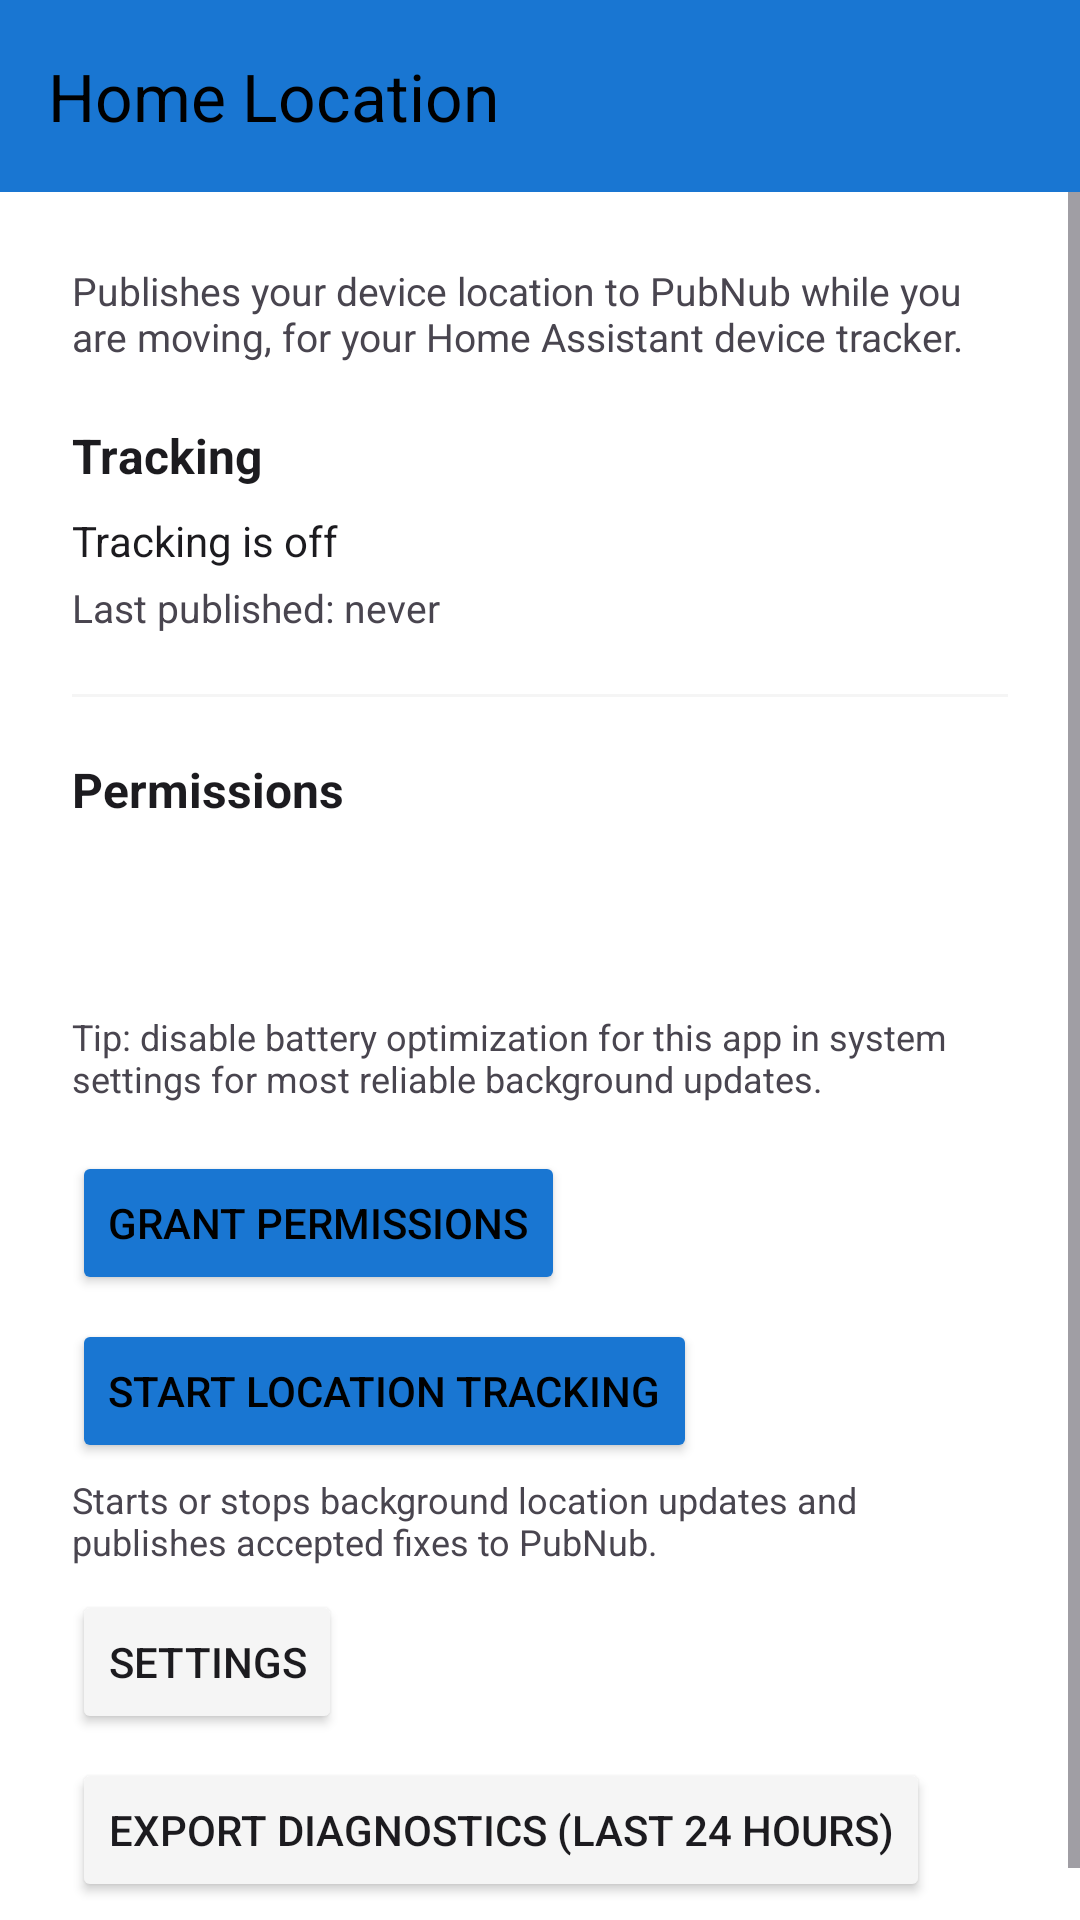

Write the Android layout XML for this screen, with the resource values it uses.
<!-- AndroidManifest.xml: activity theme Theme.HomeLocation -->
<!-- res/layout/activity_main.xml -->
<?xml version="1.0" encoding="utf-8"?>
<LinearLayout xmlns:android="http://schemas.android.com/apk/res/android"
    xmlns:app="http://schemas.android.com/apk/res-auto"
    xmlns:tools="http://schemas.android.com/tools"
    android:layout_width="match_parent"
    android:layout_height="match_parent"
    android:orientation="vertical"
    android:background="@color/surface"
    tools:context=".MainActivity">

    <androidx.appcompat.widget.Toolbar
        android:id="@+id/toolbar"
        android:layout_width="match_parent"
        android:layout_height="?attr/actionBarSize"
        android:background="@color/primary"
        app:title="@string/main_toolbar_title"
        app:titleTextColor="@color/black" />

    <ScrollView
        android:layout_width="match_parent"
        android:layout_height="match_parent">

        <LinearLayout
            android:layout_width="match_parent"
            android:layout_height="wrap_content"
            android:orientation="vertical"
            android:padding="24dp">

            <TextView
                android:layout_width="match_parent"
                android:layout_height="wrap_content"
                android:text="@string/main_description"
                android:textSize="13sp"
                android:textColor="@color/on_surface_secondary"
                android:layout_marginBottom="20dp" />

            <TextView
                android:layout_width="wrap_content"
                android:layout_height="wrap_content"
                android:text="@string/main_section_tracking"
                android:textSize="16sp"
                android:textStyle="bold"
                android:textColor="@color/on_surface"
                android:layout_marginBottom="8dp" />

            <TextView
                android:id="@+id/tvTrackingStatus"
                android:layout_width="wrap_content"
                android:layout_height="wrap_content"
                android:text="@string/tracking_off"
                android:textSize="14sp"
                android:textColor="@color/on_surface" />

            <TextView
                android:id="@+id/tvMovementState"
                android:layout_width="wrap_content"
                android:layout_height="wrap_content"
                android:layout_marginTop="4dp"
                android:textSize="13sp"
                android:textColor="@color/on_surface_secondary"
                android:visibility="gone" />

            <TextView
                android:id="@+id/tvLastPublished"
                android:layout_width="wrap_content"
                android:layout_height="wrap_content"
                android:layout_marginTop="4dp"
                android:text="@string/last_published_never"
                android:textSize="13sp"
                android:textColor="@color/on_surface_secondary" />

            <View
                android:layout_width="match_parent"
                android:layout_height="1dp"
                android:background="@color/surface_variant"
                android:layout_marginTop="20dp"
                android:layout_marginBottom="20dp" />

            <TextView
                android:layout_width="wrap_content"
                android:layout_height="wrap_content"
                android:text="@string/main_section_permissions"
                android:textSize="16sp"
                android:textStyle="bold"
                android:textColor="@color/on_surface"
                android:layout_marginBottom="8dp" />

            <TextView
                android:id="@+id/tvPermissionStatus"
                android:layout_width="match_parent"
                android:layout_height="wrap_content"
                android:textSize="13sp"
                android:textColor="@color/on_surface_secondary" />

            <TextView
                android:id="@+id/tvPubnubStatus"
                android:layout_width="match_parent"
                android:layout_height="wrap_content"
                android:layout_marginTop="8dp"
                android:textSize="13sp"
                android:textColor="@color/on_surface_secondary" />

            <TextView
                android:layout_width="match_parent"
                android:layout_height="wrap_content"
                android:layout_marginTop="12dp"
                android:text="@string/battery_note"
                android:textSize="12sp"
                android:textColor="@color/on_surface_secondary" />

            <Button
                android:id="@+id/btnGrantPermissions"
                android:layout_width="wrap_content"
                android:layout_height="wrap_content"
                android:layout_marginTop="16dp"
                android:text="@string/btn_grant_permissions"
                android:backgroundTint="@color/primary"
                android:textColor="@color/black" />

            <Button
                android:id="@+id/btnToggleTracking"
                android:layout_width="wrap_content"
                android:layout_height="wrap_content"
                android:layout_marginTop="8dp"
                android:text="@string/btn_enable_tracking"
                android:backgroundTint="@color/primary"
                android:textColor="@color/black" />

            <TextView
                android:layout_width="match_parent"
                android:layout_height="wrap_content"
                android:layout_marginTop="4dp"
                android:text="@string/tracking_button_hint"
                android:textColor="@color/on_surface_secondary"
                android:textSize="12sp" />

            <Button
                android:id="@+id/btnSettings"
                android:layout_width="wrap_content"
                android:layout_height="wrap_content"
                android:layout_marginTop="8dp"
                android:text="@string/btn_settings"
                android:backgroundTint="@color/surface_variant"
                android:textColor="@color/on_surface" />

            <Button
                android:id="@+id/btnExportDiagnostics"
                android:layout_width="wrap_content"
                android:layout_height="wrap_content"
                android:layout_marginTop="8dp"
                android:text="@string/btn_export_diagnostics"
                android:backgroundTint="@color/surface_variant"
                android:textColor="@color/on_surface" />

        </LinearLayout>
    </ScrollView>
</LinearLayout>
<!-- resources referenced by this layout -->
<resources>
  <color name="black">#000000</color>
  <color name="on_surface">#1C1B1F</color>
  <color name="on_surface_secondary">#49454F</color>
  <color name="primary">#1976D2</color>
  <color name="surface">#FFFFFF</color>
  <color name="surface_variant">#F5F5F5</color>
  <string name="battery_note">Tip: disable battery optimization for this app in system settings for most reliable background updates.</string>
  <string name="btn_enable_tracking">Start location tracking</string>
  <string name="btn_export_diagnostics">Export diagnostics (last 24 hours)</string>
  <string name="btn_grant_permissions">Grant permissions</string>
  <string name="btn_settings">Settings</string>
  <string name="last_published_never">Last published: never</string>
  <string name="main_description">Publishes your device location to PubNub while you are moving, for your Home Assistant device tracker.</string>
  <string name="main_section_permissions">Permissions</string>
  <string name="main_section_tracking">Tracking</string>
  <string name="main_toolbar_title">Home Location</string>
  <string name="tracking_button_hint">Starts or stops background location updates and publishes accepted fixes to PubNub.</string>
  <string name="tracking_off">Tracking is off</string>
  <style name="Theme.HomeLocation" parent="Theme.Material3.DayNight.NoActionBar">
          <item name="colorPrimary">@color/primary</item>
          <item name="colorPrimaryContainer">@color/primary_light</item>
          <item name="colorOnPrimary">@color/black</item>
          <item name="android:windowBackground">@color/surface</item>
          <item name="android:textColorPrimary">@color/on_surface</item>
          <item name="android:textColorSecondary">@color/on_surface_secondary</item>
      </style>
  <color name="primary_light">#D7E9FC</color>
</resources>
